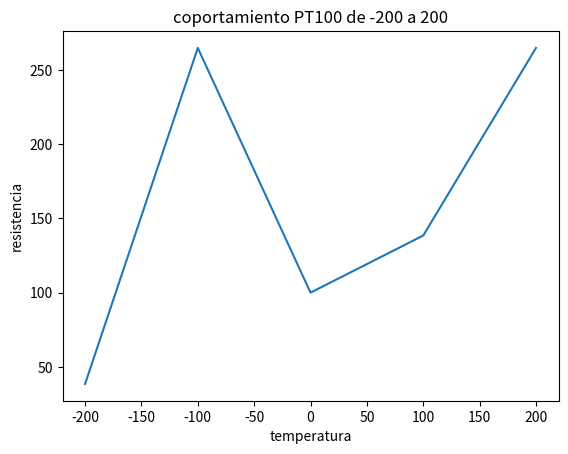

Here is the Python script that generated this plot:
# Rta = input("ingrese el solido al que le quiere calcular su area: ")

# if Rta== "prisma":
#      area = int(input("ingrese el area de la base: "))
#      altura = int(input("ingrese la altura: "))
#      volumen =  area * altura
#      print(f"El volumen del prisma es: {volumen}")

# elif Rta == "piramide":  
#      area = int(input("ingrese el area de la base: "))
#      altura = int(input("ingrese la altura: ")) 
#      volumen = (1/3) * area * altura
#      print(f"El volumen dela ítamide es: {volumen} ")

# elif Rta == "cono":   
#       altura = int(input("ingrese la altura: "))
#       radioBaseMayor = int(input("ingrese el radio de la base mayor: "))
#       radioBaseMenor = int(input("ingrese el radio de la base menor: "))
#       volumen = (1/3) * 3.14 * altura * (radioBaseMayor**2 + radioBaseMenor**2 + radioBaseMayor*radioBaseMenor)
#       print(f"El volumen del cono es: {volumen}")

# elif Rta == "cilindro":
#      base = int(input("ingrese la base: ")) 
#      altura = int(input("ingrese la altura: ")) 
#      volumen = base * altura
#      print(f"El volumen del cilindro es: {volumen}"




# robot = int(input("escoga un tipo de robot \n 1) cilindrico \n 2)cartesiano \n 3)esferico \n"))

# if robot == 1:
#     print(" Tipo de articulaciones: Revolucionarias (R) \n Número de articulaciones: 3")
# elif robot == 2:
#     print(" Tipo de articulaciones: Prismáticas (P) \n Número de articulaciones: 3 ")
# elif robot == 3:
#     print(" Tipo de articulaciones: Revolucionarias (R) y Prismáticas (P) \n Número de articulaciones: 3 o 4") 
# else:          
#     print("no selecciono ninguna opcion valida")
# pregunta = "si"
# while pregunta == "si":
#     pregunta = input("desea continuar si/no: ")








# import matplotlib.pyplot as plt
# import numpy as np
# def main():
#     # Ingreso de coeficientes
#     K = float(input("Ingrese la ganancia estática (K): "))
#     wn = float(input("Ingrese la frecuencia natural no amortiguada (ω_n): "))
#     zeta = float(input("Ingrese el factor de amortiguamiento (ζ): "))

#     # Cálculo de polos
#     s1 = -zeta * wn + np.sqrt(zeta**2 * wn**2 - wn**2)
#     s2 = -zeta * wn - np.sqrt(zeta**2 * wn**2 - wn**2)

#     # Definición del rango de tiempo
#     t = np.linspace(0, 10, 1000)

#     # Cálculo de la respuesta
#     if zeta < 1:
#         # Sistema subamortiguado
#         y = K * wn * np.exp(-zeta * wn * t) * np.sin(wn * np.sqrt(1 - zeta**2) * t) / np.sqrt(1 - zeta**2)
#     elif zeta == 1:
#         # Sistema críticamente amortiguado
#         y = K * wn * t * np.exp(-zeta * wn * t)
#     else:
#         # Sistema sobreamortiguado
#         y = K * (1 - (zeta + np.sqrt(zeta**2 - 1)) * np.exp(-(zeta + np.sqrt(zeta**2 - 1)) * wn * t) +
#                   (zeta - np.sqrt(zeta**2 - 1)) * np.exp(-(zeta - np.sqrt(zeta**2 - 1)) * wn * t))

#     # Graficación de la respuesta
#     plt.plot(t, y, label="Respuesta del sistema")
#     plt.xlabel("Tiempo (t)")
#     plt.ylabel("Salida del sistema (y)")
#     plt.legend()
#     plt.show()

#     # Determinación del tipo de sistema
#     if zeta < 1:
#         print("Sistema subamortiguado")
#     elif zeta == 1:
#         print("Sistema críticamente amortiguado")
#     else:
#         print("Sistema sobreamortiguado")

# main()
# }





# import sympy as sym
# from scipy import integrate
# # Definir la variable simbólica
# x = sym.Symbol('x')

# # Definir la función a integrar
# f = x**2

# # Calcular la integral
# integral = sym.integrate(f, x)

# # Mostrar el resultado
# print(integral)




# import numpy as np

# # Definir matrices
# matriz_a = np.array([[1, 2, 3], [4, 5, 6]])
# matriz_b = np.array([[7, 8, 9], [10, 11, 12]])

# # Suma elemento a elemento
# suma = matriz_a + matriz_b

# # Imprimir el resultado
# print("Suma elemento a elemento:\n", suma)

# import numpy as np
# import matplotlib.pyplot as plt 

# voltaje = float(input("Ingrese el voltaje: "))
# capacitancia = float(input("Ingrese la capacitancia: "))
# resistencia = float(input("Ingrese la resistencia: "))

# t = np.linspace(0, 1, 100)  # Rango de tiempo
# integral = np.log(np.abs(t)) / (capacitancia * resistencia)

# plt.plot(t, integral)
# plt.xlabel("Tiempo")
# plt.ylabel("Valor integral")
# plt.show()

import numpy as np
from scipy import integrate
import matplotlib.pyplot as plt

rMedida= 100
Resistencia = 500
alfa= 50
temperatura = (rMedida - Resistencia) / (alfa * Resistencia)
x= np.array([-200, -100, 0, 100, 200])
y = np.array([38.5, 264.9, 100, 138.5, 264.9])
plt.plot(x, y)
plt.title("coportamiento PT100 de -200 a 200")
plt.xlabel("temperatura")
plt.ylabel("resistencia")
plt.show()
